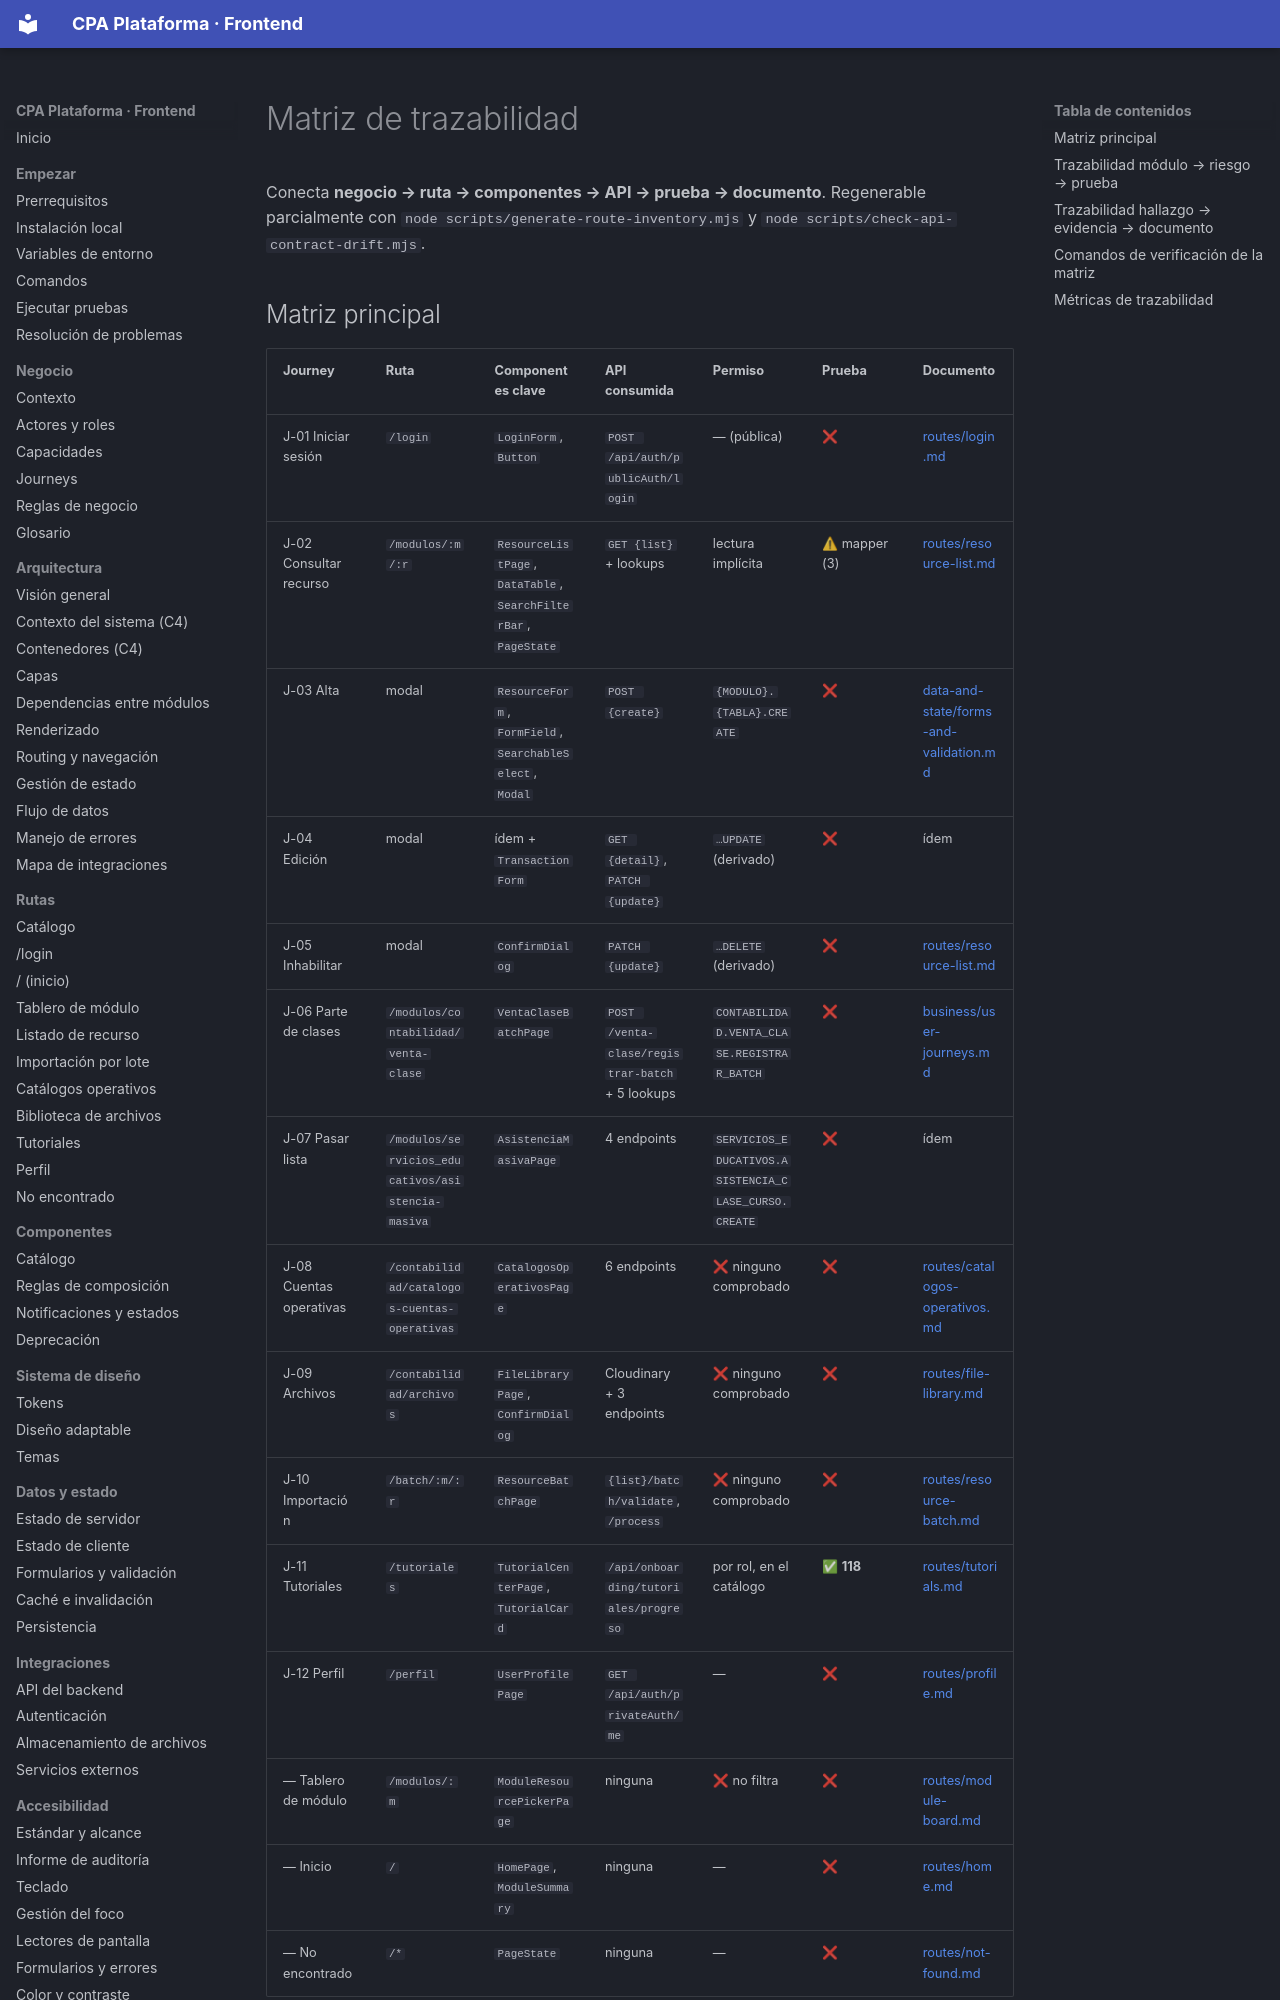

repository: PabloArauzCaballero/cpa_plataforma_frontend · page: governance/traceability-matrix/index.html · generator: mkdocs

# Matriz de trazabilidad

Conecta **negocio → ruta → componentes → API → prueba → documento**. Regenerable parcialmente con `node scripts/generate-route-inventory.mjs` y `node scripts/check-api-contract-drift.mjs`.

## Matriz principal

| Journey | Ruta | Componentes clave | API consumida | Permiso | Prueba | Documento |
| --- | --- | --- | --- | --- | --- | --- |
| J-01 Iniciar sesión | `/login` | `LoginForm`, `Button` | `POST /api/auth/publicAuth/login` | — (pública) | ❌ | [routes/login.md](../routes/login.md) |
| J-02 Consultar recurso | `/modulos/:m/:r` | `ResourceListPage`, `DataTable`, `SearchFilterBar`, `PageState` | `GET {list}` + lookups | lectura implícita | ⚠ mapper (3) | [routes/resource-list.md](../routes/resource-list.md) |
| J-03 Alta | modal | `ResourceForm`, `FormField`, `SearchableSelect`, `Modal` | `POST {create}` | `{MODULO}.{TABLA}.CREATE` | ❌ | [data-and-state/forms-and-validation.md](../data-and-state/forms-and-validation.md) |
| J-04 Edición | modal | ídem + `TransactionForm` | `GET {detail}`, `PATCH {update}` | `…UPDATE` (derivado) | ❌ | ídem |
| J-05 Inhabilitar | modal | `ConfirmDialog` | `PATCH {update}` | `…DELETE` (derivado) | ❌ | [routes/resource-list.md](../routes/resource-list.md) |
| J-06 Parte de clases | `/modulos/contabilidad/venta-clase` | `VentaClaseBatchPage` | `POST /venta-clase/registrar-batch` + 5 lookups | `CONTABILIDAD.VENTA_CLASE.REGISTRAR_BATCH` | ❌ | [business/user-journeys.md](../business/user-journeys.md) |
| J-07 Pasar lista | `/modulos/servicios_educativos/asistencia-masiva` | `AsistenciaMasivaPage` | 4 endpoints | `SERVICIOS_EDUCATIVOS.ASISTENCIA_CLASE_CURSO.CREATE` | ❌ | ídem |
| J-08 Cuentas operativas | `/contabilidad/catalogos-cuentas-operativas` | `CatalogosOperativosPage` | 6 endpoints | ❌ ninguno comprobado | ❌ | [routes/catalogos-operativos.md](../routes/catalogos-operativos.md) |
| J-09 Archivos | `/contabilidad/archivos` | `FileLibraryPage`, `ConfirmDialog` | Cloudinary + 3 endpoints | ❌ ninguno comprobado | ❌ | [routes/file-library.md](../routes/file-library.md) |
| J-10 Importación | `/batch/:m/:r` | `ResourceBatchPage` | `{list}/batch/validate`, `/process` | ❌ ninguno comprobado | ❌ | [routes/resource-batch.md](../routes/resource-batch.md) |
| J-11 Tutoriales | `/tutoriales` | `TutorialCenterPage`, `TutorialCard` | `/api/onboarding/tutoriales/progreso` | por rol, en el catálogo | ✅ **118** | [routes/tutorials.md](../routes/tutorials.md) |
| J-12 Perfil | `/perfil` | `UserProfilePage` | `GET /api/auth/privateAuth/me` | — | ❌ | [routes/profile.md](../routes/profile.md) |
| — Tablero de módulo | `/modulos/:m` | `ModuleResourcePickerPage` | ninguna | ❌ no filtra | ❌ | [routes/module-board.md](../routes/module-board.md) |
| — Inicio | `/` | `HomePage`, `ModuleSummary` | ninguna | — | ❌ | [routes/home.md](../routes/home.md) |
| — No encontrado | `/*` | `PageState` | ninguna | — | ❌ | [routes/not-found.md](../routes/not-found.md) |
